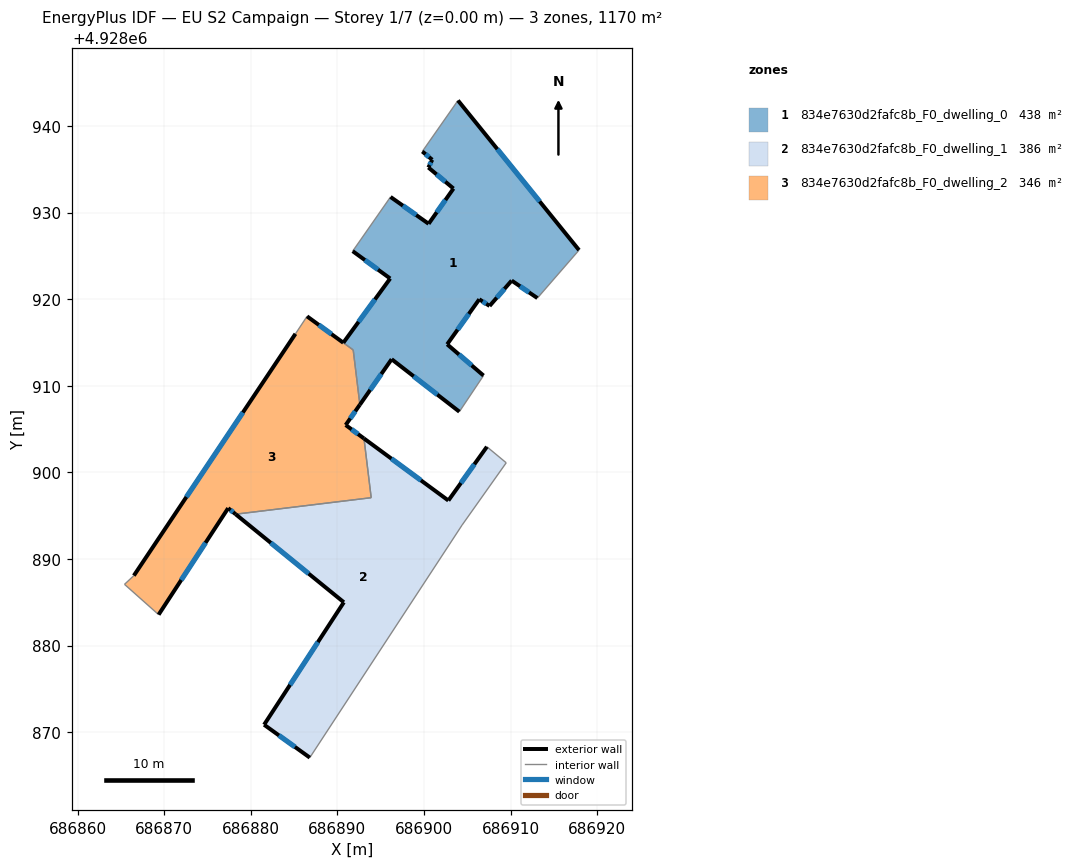
=== STOREY PLAN SPEC (per zone: floor XY polygon, exterior-wall plan segments, windows/doors) ===
zone 1: 834e7630d2fafc8b_F0_dwelling_0  (437.6 m²)
  floor: (686906.88, 4928911.18) (686902.68, 4928914.79) (686906.39, 4928919.99) (686907.58, 4928919.22) (686910.13, 4928922.15) (686913.10, 4928920.13) (686917.91, 4928925.67) (686903.93, 4928942.95) (686899.81, 4928937.06) (686900.96, 4928936.10) (686900.51, 4928935.21) (686903.41, 4928932.78) (686900.54, 4928928.71) (686896.14, 4928931.81) (686892.73, 4928926.92) (686891.77, 4928925.55) (686896.10, 4928922.39) (686890.69, 4928914.97) (686891.83, 4928914.14) (686892.60, 4928907.82) (686896.27, 4928913.07) (686904.09, 4928907.01)
  exterior wall: (686896.10, 4928922.39) – (686891.77, 4928925.55)  [5.4 m]
    window: (686894.69, 4928923.42) – (686893.18, 4928924.53)  [2.0 m²]
  exterior wall: (686896.14, 4928931.81) – (686900.54, 4928928.71)  [5.4 m]
    window: (686897.57, 4928930.80) – (686899.11, 4928929.72)  [2.0 m²]
  exterior wall: (686900.54, 4928928.71) – (686903.41, 4928932.78)  [5.0 m]
    window: (686901.47, 4928930.04) – (686902.48, 4928931.46)  [1.8 m²]
  exterior wall: (686903.41, 4928932.78) – (686900.51, 4928935.21)  [3.8 m]
    window: (686902.47, 4928933.57) – (686901.45, 4928934.42)  [1.4 m²]
  exterior wall: (686900.51, 4928935.21) – (686900.96, 4928936.10)  [1.0 m]
    window: (686900.66, 4928935.50) – (686900.81, 4928935.81)  [0.4 m²]
  exterior wall: (686900.96, 4928936.10) – (686899.81, 4928937.06)  [1.5 m]
    window: (686900.59, 4928936.42) – (686900.18, 4928936.75)  [0.5 m²]
  exterior wall: (686903.93, 4928942.95) – (686917.91, 4928925.67)  [22.2 m]
    window: (686908.48, 4928937.33) – (686913.36, 4928931.29)  [8.1 m²]
  exterior wall: (686913.10, 4928920.13) – (686910.13, 4928922.15)  [3.6 m]
    window: (686912.13, 4928920.79) – (686911.09, 4928921.50)  [1.3 m²]
  exterior wall: (686910.13, 4928922.15) – (686907.58, 4928919.22)  [3.9 m]
    window: (686909.30, 4928921.20) – (686908.41, 4928920.18)  [1.4 m²]
  exterior wall: (686907.58, 4928919.22) – (686906.39, 4928919.99)  [1.4 m]
    window: (686907.19, 4928919.47) – (686906.78, 4928919.74)  [0.5 m²]
  exterior wall: (686906.39, 4928919.99) – (686902.68, 4928914.79)  [6.4 m]
    window: (686905.18, 4928918.30) – (686903.89, 4928916.48)  [2.3 m²]
  exterior wall: (686902.68, 4928914.79) – (686906.88, 4928911.18)  [5.5 m]
    window: (686904.04, 4928913.62) – (686905.51, 4928912.36)  [2.0 m²]
  exterior wall: (686904.09, 4928907.01) – (686896.27, 4928913.07)  [9.9 m]
    window: (686901.55, 4928908.98) – (686898.81, 4928911.10)  [3.6 m²]
  exterior wall: (686896.27, 4928913.07) – (686892.60, 4928907.82)  [6.4 m]
    window: (686895.08, 4928911.37) – (686893.79, 4928909.53)  [2.3 m²]
  exterior wall: (686890.69, 4928914.97) – (686896.10, 4928922.39)  [9.2 m]
    window: (686892.45, 4928917.39) – (686894.34, 4928919.98)  [3.4 m²]
  interior walls: 7
zone 2: 834e7630d2fafc8b_F0_dwelling_1  (386.3 m²)
  floor: (686886.82, 4928867.07) (686904.40, 4928893.91) (686909.50, 4928901.11) (686907.27, 4928902.96) (686902.82, 4928896.75) (686893.07, 4928903.92) (686893.91, 4928897.08) (686878.25, 4928895.17) (686890.75, 4928885.00) (686881.54, 4928870.87)
  exterior wall: (686886.82, 4928867.07) – (686881.54, 4928870.87)  [6.5 m]
    window: (686885.10, 4928868.30) – (686883.26, 4928869.63)  [2.4 m²]
  exterior wall: (686881.54, 4928870.87) – (686890.75, 4928885.00)  [16.9 m]
    window: (686884.53, 4928875.46) – (686887.75, 4928880.41)  [6.2 m²]
  exterior wall: (686890.75, 4928885.00) – (686878.25, 4928895.17)  [16.1 m]
    window: (686886.68, 4928888.31) – (686882.31, 4928891.87)  [5.9 m²]
  exterior wall: (686893.07, 4928903.92) – (686902.82, 4928896.75)  [12.1 m]
    window: (686896.24, 4928901.59) – (686899.65, 4928899.08)  [4.4 m²]
  exterior wall: (686902.82, 4928896.75) – (686907.27, 4928902.96)  [7.6 m]
    window: (686904.27, 4928898.77) – (686905.82, 4928900.94)  [2.8 m²]
  interior walls: 5
zone 3: 834e7630d2fafc8b_F0_dwelling_2  (346.0 m²)
  floor: (686893.91, 4928897.08) (686893.07, 4928903.92) (686890.96, 4928905.47) (686892.60, 4928907.82) (686891.83, 4928914.14) (686886.50, 4928918.02) (686885.16, 4928916.00) (686866.50, 4928888.08) (686865.42, 4928887.08) (686869.36, 4928883.58) (686877.39, 4928895.87) (686878.25, 4928895.17)
  exterior wall: (686878.25, 4928895.17) – (686877.39, 4928895.87)  [1.1 m]
    window: (686877.97, 4928895.40) – (686877.67, 4928895.65)  [0.4 m²]
  exterior wall: (686877.39, 4928895.87) – (686869.36, 4928883.58)  [14.7 m]
    window: (686874.78, 4928891.87) – (686871.97, 4928887.57)  [5.4 m²]
  exterior wall: (686866.50, 4928888.08) – (686885.16, 4928916.00)  [33.6 m]
    window: (686872.57, 4928897.16) – (686879.09, 4928906.92)  [12.3 m²]
  exterior wall: (686892.60, 4928907.82) – (686890.96, 4928905.47)  [2.9 m]
    window: (686892.07, 4928907.06) – (686891.49, 4928906.24)  [1.1 m²]
  exterior wall: (686890.96, 4928905.47) – (686893.07, 4928903.92)  [2.6 m]
    window: (686891.65, 4928904.97) – (686892.39, 4928904.42)  [1.0 m²]
  exterior wall: (686886.50, 4928918.02) – (686890.69, 4928914.97)  [5.2 m]
    window: (686887.86, 4928917.03) – (686889.33, 4928915.97)  [1.9 m²]
  interior walls: 7

=== DERIVED (storey summary) ===
Building: EU S2 Campaign
Storey: 1 of 7  (floor level z = 0.00 m)
Storey gross floor area: 1169.9 m²
Zones on this storey: 3
  - 834e7630d2fafc8b_F0_dwelling_0: floor 437.6 m²; exterior wall 90.5 m (271.6 m²); 15 window(s) 33.2 m²; WWR 12.2%
  - 834e7630d2fafc8b_F0_dwelling_1: floor 386.3 m²; exterior wall 59.2 m (177.7 m²); 5 window(s) 21.7 m²; WWR 12.2%
  - 834e7630d2fafc8b_F0_dwelling_2: floor 346.0 m²; exterior wall 60.1 m (180.2 m²); 6 window(s) 22.0 m²; WWR 12.2%
Zone adjacency (shared interzone walls):
  - 834e7630d2fafc8b_F0_dwelling_0 ↔ 834e7630d2fafc8b_F0_dwelling_2
  - 834e7630d2fafc8b_F0_dwelling_1 ↔ 834e7630d2fafc8b_F0_dwelling_2